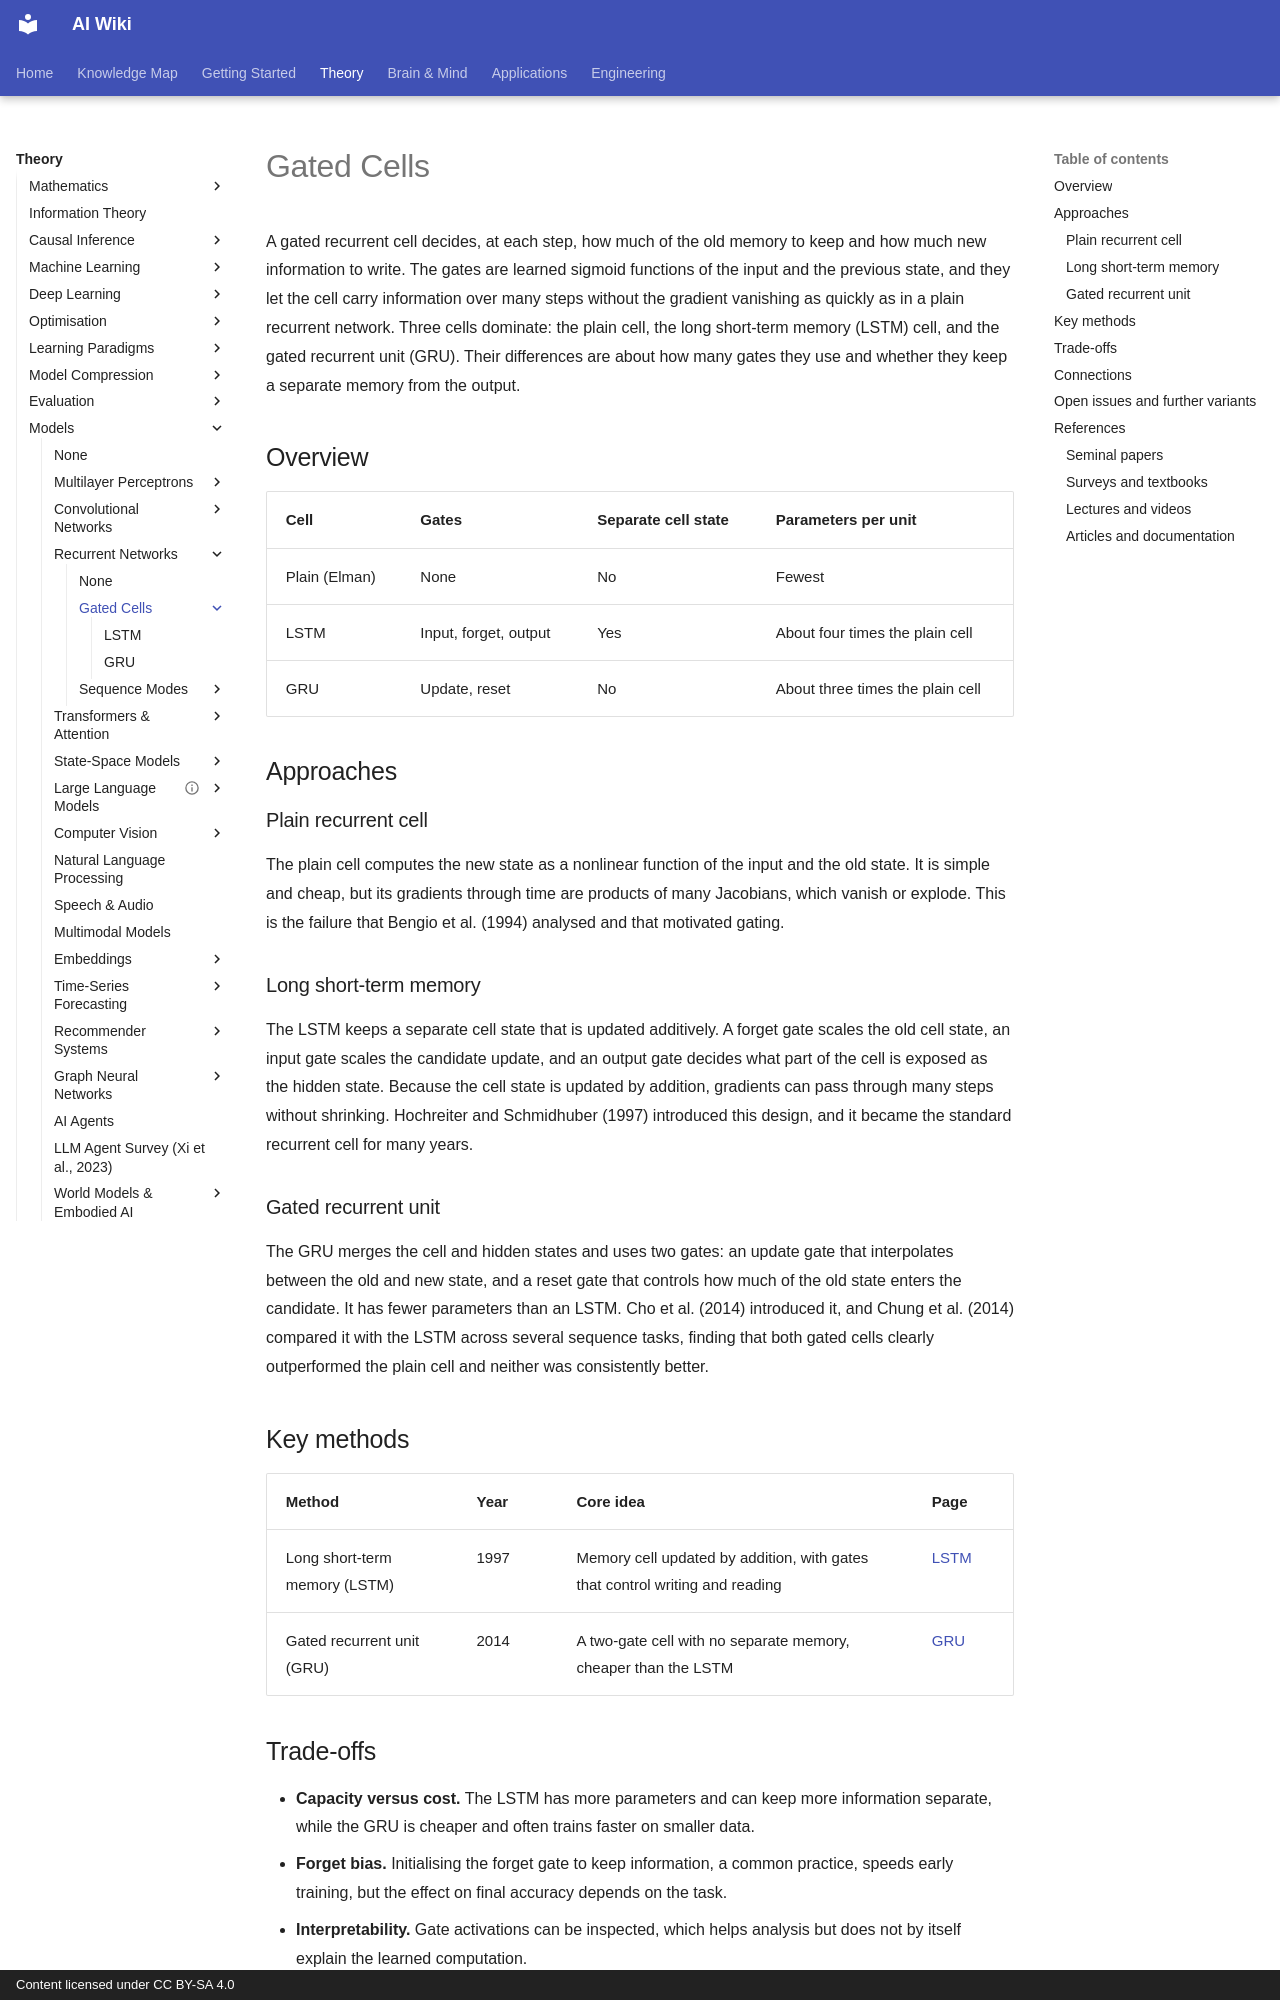

repository: zi-yue-1129/ai-wiki · page: theory/models/rnn/gated-cells/index.html · generator: mkdocs · copyright: Content licensed under CC BY-SA 4.0

---
related:
- brain-mind/memory-learning
aliases:
  - Gated Recurrent Units
  - LSTM Variants
  - GRU
  - 門控循環單元
  - 長短期記憶網路
tags:
  - recurrent networks
  - gating
  - long-term dependencies
last_reviewed: 2026-10-28
---

# Gated Cells

A gated recurrent cell decides, at each step, how much of the old memory to keep and how much new information to write. The gates are learned sigmoid functions of the input and the previous state, and they let the cell carry information over many steps without the gradient vanishing as quickly as in a plain recurrent network. Three cells dominate: the plain cell, the long short-term memory (LSTM) cell, and the gated recurrent unit (GRU). Their differences are about how many gates they use and whether they keep a separate memory from the output.

## Overview

| Cell | Gates | Separate cell state | Parameters per unit |
|---|---|---|---|
| Plain (Elman) | None | No | Fewest |
| LSTM | Input, forget, output | Yes | About four times the plain cell |
| GRU | Update, reset | No | About three times the plain cell |

## Approaches

### Plain recurrent cell

The plain cell computes the new state as a nonlinear function of the input and the old state. It is simple and cheap, but its gradients through time are products of many Jacobians, which vanish or explode. This is the failure that Bengio et al. (1994) analysed and that motivated gating.

### Long short-term memory

The LSTM keeps a separate cell state that is updated additively. A forget gate scales the old cell state, an input gate scales the candidate update, and an output gate decides what part of the cell is exposed as the hidden state. Because the cell state is updated by addition, gradients can pass through many steps without shrinking. Hochreiter and Schmidhuber (1997) introduced this design, and it became the standard recurrent cell for many years.

### Gated recurrent unit

The GRU merges the cell and hidden states and uses two gates: an update gate that interpolates between the old and new state, and a reset gate that controls how much of the old state enters the candidate. It has fewer parameters than an LSTM. Cho et al. (2014) introduced it, and Chung et al. (2014) compared it with the LSTM across several sequence tasks, finding that both gated cells clearly outperformed the plain cell and neither was consistently better.

## Key methods

| Method | Year | Core idea | Page |
|---|---|---|---|
| Long short-term memory (LSTM) | 1997 | Memory cell updated by addition, with gates that control writing and reading | [LSTM](lstm/index.md) |
| Gated recurrent unit (GRU) | 2014 | A two-gate cell with no separate memory, cheaper than the LSTM | [GRU](gru/index.md) |
